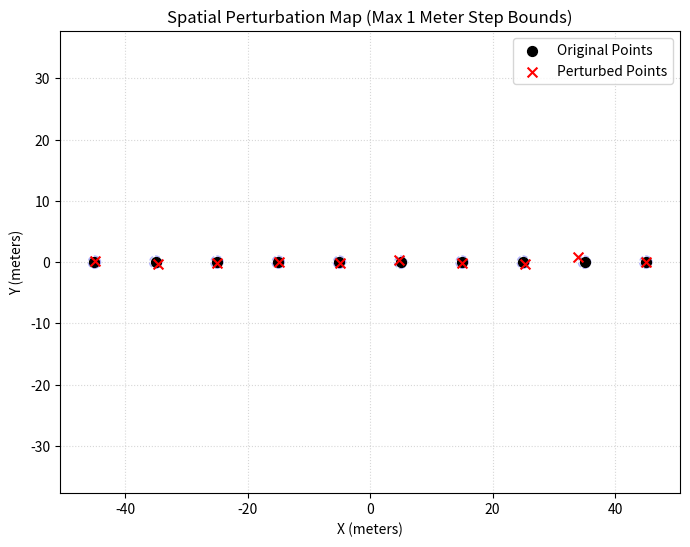

Python code for this plot:
import numpy as np
import matplotlib.pyplot as plt

def generate_circular_anchors(center_point, radius, num_anchors_N):
    """
    Generates the coordinates of N anchors evenly spaced in a circle 
    around a specified center point.
    
    Parameters:
    -----------
    center_point : list or numpy.ndarray
        The [X, Y] coordinates of the circle's center.
    radius : float
        The radius of the circle in meters.
    num_anchors_N : int
        The number of anchors to place.
        
    Returns:
    --------
    numpy.ndarray
        An (N, 2) array containing the [X, Y] coordinates of the placed anchors.
    """
    # 1. Generate N equally spaced angles from 0 to 2*pi
    # endpoint=False prevents overlapping the first and last points at 2*pi
    angles = np.linspace(0, 2 * np.pi, num_anchors_N, endpoint=False)
    
    # 2. Calculate the relative X and Y offsets using trig
    x_offsets = radius * np.cos(angles)
    y_offsets = radius * np.sin(angles)
    
    # 3. Stack offsets into an (N, 2) array and shift them by the center point
    anchors = np.column_stack((x_offsets, y_offsets)) + center_point
    
    return anchors

def generate_linear_anchors(center_point, spacing_m, num_anchors_N, angle_degrees=0.0):
    """
    Generates the coordinates of N anchors perfectly aligned in a straight line 
    passing through a center point at a specific angle.
    
    Parameters:
    -----------
    center_point : list or numpy.ndarray
        The [X, Y] coordinates of the central point of the line array.
    spacing_m : float
        The physical distance (in meters) between adjacent anchors.
    num_anchors_N : int
        The total number of anchors to place.
    angle_degrees : float
        The heading of the line in degrees (0 = along X-axis, 90 = along Y-axis).
        
    Returns:
    --------
    numpy.ndarray
        An (N, 2) array containing the [X, Y] coordinates of the linear anchor array.
    """
    center_point = np.asarray(center_point)
    
    # 1. Convert the heading angle to radians
    angle_rad = np.radians(angle_degrees)
    
    # 2. Create centered linear step indices 
    # For example, if N=5, steps = [-2, -1, 0, 1, 2]
    # If N=4, steps = [-1.5, -0.5, 0.5, 1.5]
    steps = np.arange(num_anchors_N) - (num_anchors_N - 1) / 2.0
    
    # 3. Calculate absolute 1D distances along the line from the center
    distances = steps * spacing_m
    
    # 4. Project the 1D distances onto the X and Y axes using trig
    dx = distances * np.cos(angle_rad)
    dy = distances * np.sin(angle_rad)
    
    # 5. Offset the generated grid by the true center coordinate
    anchors = np.column_stack((dx, dy)) + center_point
    
    return anchors

def generate_half_circle_anchors(center_point, radius, num_anchors_N, start_angle_degrees=0.0):
    """
    Generates the coordinates of N anchors evenly spaced along a half-circle arc
    around a specified center point.
    
    Parameters:
    -----------
    center_point : list or numpy.ndarray
        The [X, Y] coordinates of the arc's center.
    radius : float
        The radius of the half-circle in meters.
    num_anchors_N : int
        The number of anchors to distribute along the arc.
    start_angle_degrees : float
        The starting angle of the arc in degrees (0 = Positive X-axis).
        The arc will sweep 180 degrees counter-clockwise from this angle.
        
    Returns:
    --------
    numpy.ndarray
        An (N, 2) array containing the [X, Y] coordinates of the anchors.
    """
    center_point = np.asarray(center_point)
    
    # 1. Convert the starting angle to radians
    start_rad = np.radians(start_angle_degrees)
    end_rad = start_rad + np.pi  # A half-circle is exactly pi radians (180 degrees)
    
    # 2. Generate N equally spaced angles from start to end
    # endpoint=True ensures anchors are placed exactly at both ends of the arc
    angles = np.linspace(start_rad, end_rad, num_anchors_N, endpoint=True)
    
    # 3. Calculate relative X and Y offsets using trig
    x_offsets = radius * np.cos(angles)
    y_offsets = radius * np.sin(angles)
    
    # 4. Combine offsets and translate by the center point coordinates
    anchors = np.column_stack((x_offsets, y_offsets)) + center_point
    
    return anchors

def perturb_points_max_1m(points):
    """
    Takes an (M, 2) array of points and shifts each index by a random 
    distance of AT MOST 1 meter in a random uniform direction.
    
    Returns an (M, 2) array of the perturbed points.
    """
    points = np.asarray(points)
    num_points_M = points.shape[0]
    
    # 1. Generate a random uniform angle for the direction (0 to 2*pi)
    angles = np.random.uniform(0, 2 * np.pi, size=num_points_M)
    
    # 2. Generate a random uniform radius (0 to 1 meter)
    # Using np.sqrt ensures a true uniform distribution across the area of the 1m disk
    radii = np.random.normal(loc=0, scale=1, size=num_points_M)
    
    # 3. Convert polar coordinates (radius, angle) to Cartesian offsets (dx, dy)
    dx = radii * np.cos(angles)
    dy = radii * np.sin(angles)
    
    # 4. Add the offsets directly to the original coordinates
    perturbed_points = points + np.column_stack((dx, dy))
    
    return perturbed_points


if __name__ == "__main__":
    # Create 5 sample original points
    original = generate_linear_anchors(np.array([0,0]), 10, 10, 0.0)
    
    # Perturb them
    perturbed = perturb_points_max_1m(original)
    
    # Verify the distance constraints mathematically
    distances = np.linalg.norm(perturbed - original, axis=1)
    
    print("--- Distance Verification ---")
    for i in range(len(original)):
        print(f"Point {i+1}: Shifted by {distances[i]:.4f} meters (Max allowed: 1.0m)")
        
    # Quick plot to visually see the 1-meter bounding "halos"
    plt.figure(figsize=(8, 6))
    plt.scatter(original[:, 0], original[:, 1], color='black', marker='o', s=50, label='Original Points', zorder=4)
    plt.scatter(perturbed[:, 0], perturbed[:, 1], color='red', marker='x', s=50, label='Perturbed Points', zorder=4)
    
    # Draw 1-meter boundary circles around the original points to prove compliance
    for idx, pt in enumerate(original):
        circle = plt.Circle((pt[0], pt[1]), 1.0, color='blue', fill=False, linestyle='--', alpha=0.3)
        plt.gca().add_patch(circle)
        # Draw a small line connecting the movement
        plt.plot([original[idx, 0], perturbed[idx, 0]], [original[idx, 1], perturbed[idx, 1]], 'gray', alpha=0.5)

    plt.title("Spatial Perturbation Map (Max 1 Meter Step Bounds)")
    plt.xlabel("X (meters)")
    plt.ylabel("Y (meters)")
    plt.axis('equal')
    plt.grid(True, linestyle=':', alpha=0.5)
    plt.legend()
    plt.show()
